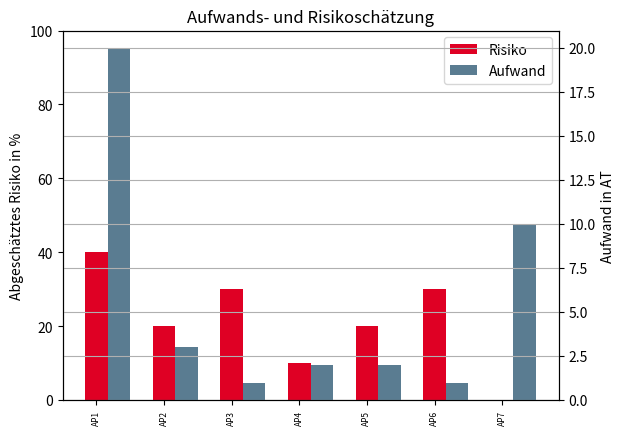

This figure's Python source:
import pandas as pd
import numpy as np
import matplotlib.pyplot as plt

arbeitspakete_map = {
  1: 'Gesamtkopplung',
  2: 'Nachbearbeitung und Scan der bisher abgeg. Var',
  3: 'Pulstest der bisher abgeg. Var.',
  4: 'Abguss der gekoppelt optimierten Geo',
  5: 'Nachbearbeitung und Scan gekoppelt opt. Geo',
  6: 'Pulstest gekoppelt optimierte Geo',
  7: 'Abschlussbericht'
}

risiko_APs = np.array([0.4, 0.2, 0.3, 0.1, 0.2, 0.3, 0.0])
aufwand_APs = np.array([20, 3, 1, 2, 2, 1, 10])

roadmap_df = pd.DataFrame([risiko_APs, aufwand_APs], columns=arbeitspakete_map.values())
zipped_roadmap = zip(risiko_APs, aufwand_APs)

X = np.arange(1, 8)
# plt.figure()
# roadmap_df.plot(kind="bar", rot=0)
# plt.xticks([1, 2], rotation='vertical')
# plt.tick_params(axis='x', labelsize=6)
# plt.ylabel('Abgeschätztes Risiko')
# plt.title('Aufwands- und Risikoschätzung')
# plt.plot()
# plt.show()

fig, ax1 = plt.subplots()

ax2 = ax1.twinx()
rgb_max = 255.0
bar1 = ax1.bar(X + 0.0, risiko_APs*100, label='Risiko', color=(223.0/rgb_max, 0.0, 36.0/rgb_max), width=1.0/3.0)
bar2 = ax2.bar(X + 1.0/3.0, aufwand_APs, label='Aufwand', color=(90/rgb_max, 124/rgb_max, 145/rgb_max), width=1.0/3.0)
bar_labels = [bar1, bar2]
ax1.legend(bar_labels, [bar_id.get_label() for bar_id in bar_labels])
ax1.set_xticks(X)
ax1.set_xticklabels(['AP1', 'AP2', 'AP3', 'AP4', 'AP5', 'AP6', 'AP7'], rotation='vertical', fontsize=6)
ax1.set_ylabel('Abgeschätztes Risiko in %')
ax1.set_ylim([0, 100])
ax2.set_ylabel('Aufwand in AT')
plt.title('Aufwands- und Risikoschätzung')
plt.plot()
plt.grid()
plt.show()
fig.savefig('Aufwand_Risiko_AP_BFS.png')
